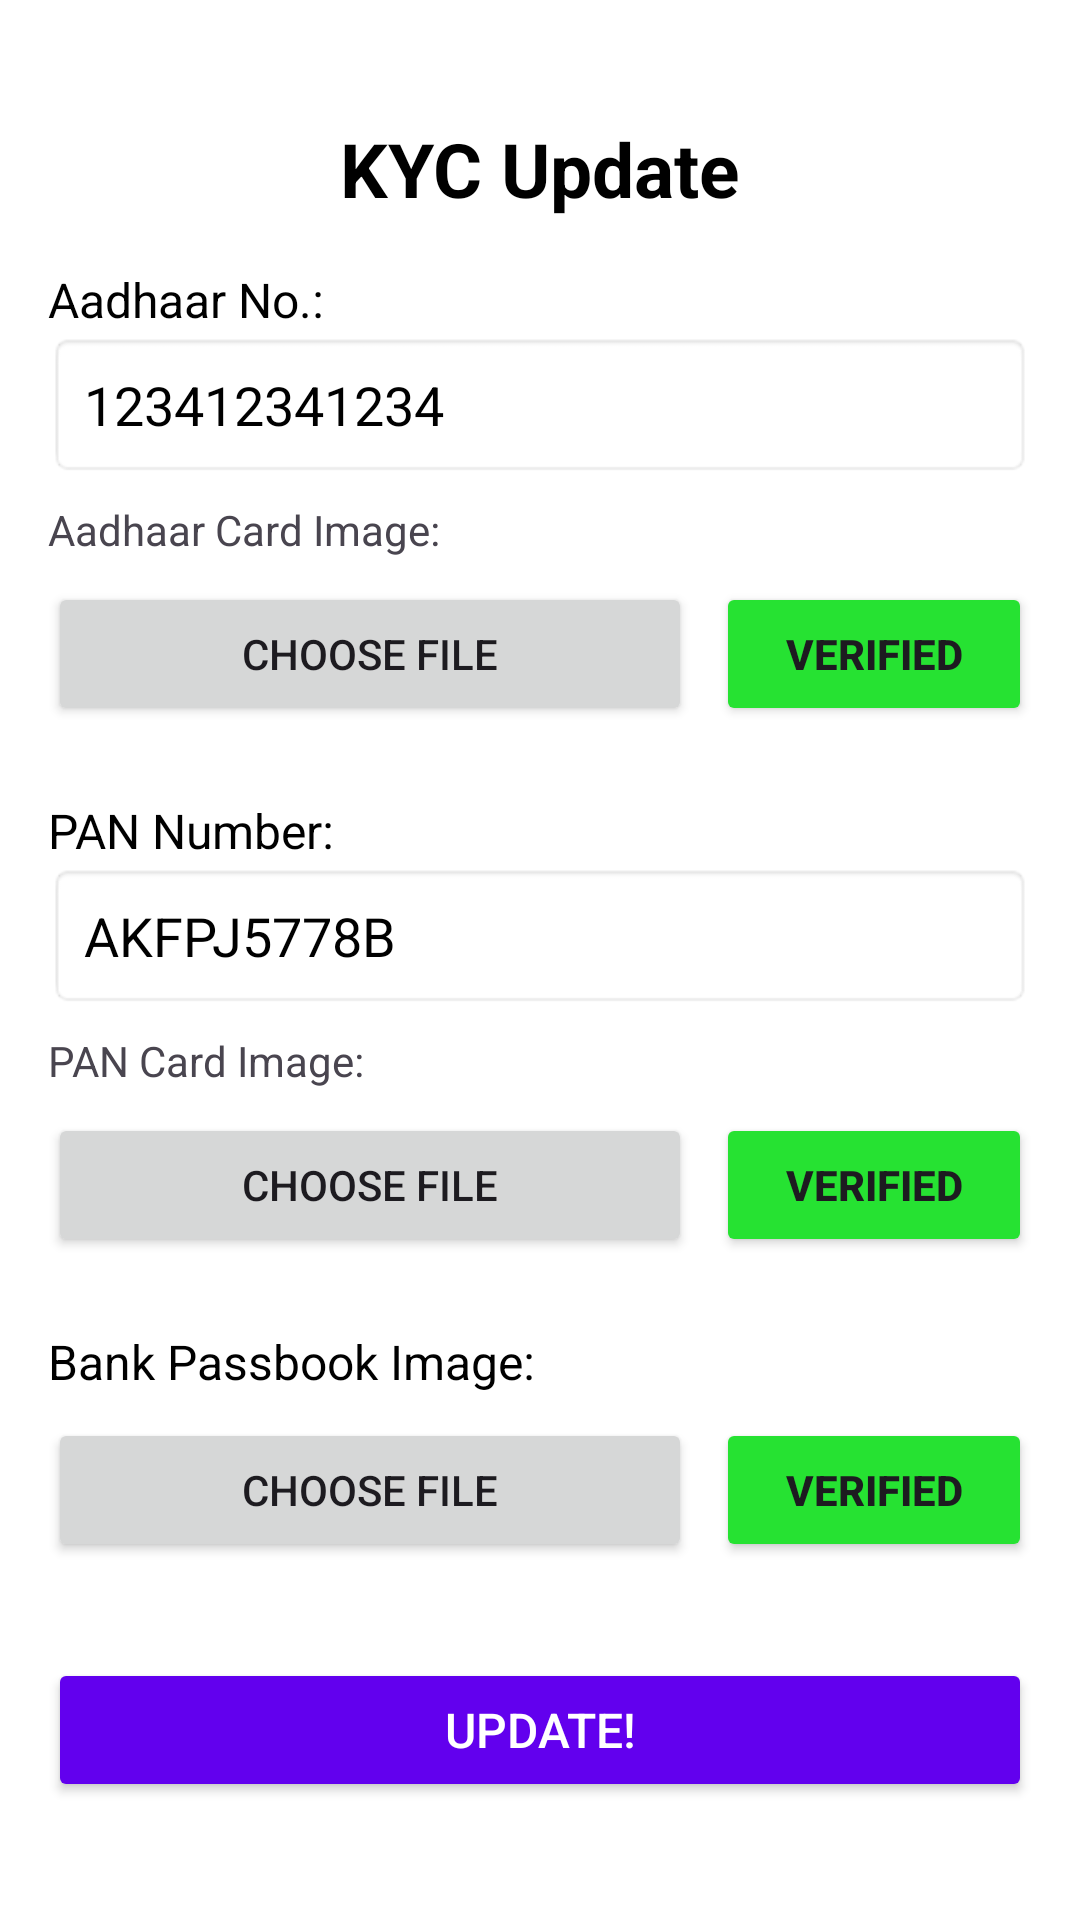

Here is an Android app screen rendered from its layout file. Give the layout XML and the strings, colors and styles it references.
<!-- AndroidManifest.xml: application theme Theme.Updateprofile -->
<!-- res/layout/fragment_kyc_update.xml -->
<ScrollView xmlns:android="http://schemas.android.com/apk/res/android"
    android:layout_width="match_parent"
    android:layout_height="match_parent"
    android:padding="16dp"
    android:layout_gravity="center"
    android:background="#FFFFFF">

    <LinearLayout
        android:layout_width="match_parent"
        android:layout_height="wrap_content"
        android:layout_gravity="center"
        android:orientation="vertical">

        
        <TextView
            android:id="@+id/tvKycUpdateTitle"
            android:layout_width="wrap_content"
            android:layout_height="wrap_content"
            android:layout_gravity="center"
            android:text="KYC Update"
            android:textSize="25sp"
            android:textStyle="bold"
            android:textColor="#000000"
            android:layout_marginBottom="16dp" />

        
        <LinearLayout
            android:layout_width="match_parent"
            android:layout_height="wrap_content"
            android:orientation="vertical"
            android:layout_marginBottom="24dp">

            <TextView
                android:layout_width="wrap_content"
                android:layout_height="wrap_content"
                android:text="Aadhaar No.:"
                android:textSize="16sp"
                android:textColor="#000000" />

            <EditText
                android:id="@+id/etAadharNumber"
                android:layout_width="match_parent"
                android:layout_height="wrap_content"
                android:hint="Enter Aadhaar Number"
                android:text="123412341234"
                android:background="@android:drawable/editbox_background"
                android:padding="12dp"
                android:enabled="false"
                android:textColor="#000000" />

            <TextView
                android:layout_width="wrap_content"
                android:layout_height="wrap_content"
                android:text="Aadhaar Card Image:"
                android:layout_marginTop="8dp"
                android:textSize="14sp" />

            
            <LinearLayout
                android:layout_width="match_parent"
                android:layout_height="wrap_content"
                android:orientation="horizontal"
                android:layout_marginTop="8dp"
                android:gravity="center_vertical">

                <Button
                    android:id="@+id/btnUploadAadharImage"
                    android:layout_width="wrap_content"
                    android:layout_height="wrap_content"
                    android:layout_weight="1"
                    android:layout_marginEnd="8dp"
                    android:text="Choose File" />

                <Button
                    android:id="@+id/verifiedAadhaar"
                    android:layout_width="0dp"
                    android:layout_height="wrap_content"
                    android:layout_weight="1"
                    android:backgroundTint="#26E232"
                    android:textStyle="bold"
                    android:text="VERIFIED" />
            </LinearLayout>
        </LinearLayout>

        
        <LinearLayout
            android:layout_width="match_parent"
            android:layout_height="wrap_content"
            android:orientation="vertical"
            android:layout_marginBottom="24dp">

            <TextView
                android:layout_width="wrap_content"
                android:layout_height="wrap_content"
                android:text="PAN Number:"
                android:textSize="16sp"
                android:textColor="#000000" />

            <EditText
                android:id="@+id/etPanNumber"
                android:layout_width="match_parent"
                android:layout_height="wrap_content"
                android:hint="Enter PAN Number"
                android:text="AKFPJ5778B"
                android:background="@android:drawable/editbox_background"
                android:padding="12dp"
                android:enabled="false"
                android:textColor="#000000" />

            <TextView
                android:layout_width="wrap_content"
                android:layout_height="wrap_content"
                android:text="PAN Card Image:"
                android:layout_marginTop="8dp"
                android:textSize="14sp" />

            
            <LinearLayout
                android:layout_width="match_parent"
                android:layout_height="wrap_content"
                android:orientation="horizontal"
                android:layout_marginTop="8dp"
                android:gravity="center_vertical">

                <Button
                    android:id="@+id/btnUploadPanImage"
                    android:layout_width="wrap_content"
                    android:layout_height="wrap_content"
                    android:layout_weight="1"
                    android:layout_marginEnd="8dp"
                    android:text="Choose File" />

                <Button
                    android:id="@+id/verifiedPan"
                    android:layout_width="0dp"
                    android:layout_height="wrap_content"
                    android:layout_weight="1"
                    android:backgroundTint="#26E232"
                    android:textStyle="bold"
                    android:text="VERIFIED" />
            </LinearLayout>
        </LinearLayout>

        
        <LinearLayout
            android:layout_width="match_parent"
            android:layout_height="wrap_content"
            android:orientation="vertical">

            <TextView
                android:layout_width="wrap_content"
                android:layout_height="wrap_content"
                android:text="Bank Passbook Image:"
                android:textSize="16sp"
                android:textColor="#000000" />

            <LinearLayout
                android:layout_width="match_parent"
                android:layout_height="wrap_content"
                android:orientation="horizontal"
                android:layout_marginTop="8dp"
                android:gravity="center_vertical">

                <Button
                    android:id="@+id/btnUploadPassImage"
                    android:layout_width="wrap_content"
                    android:layout_height="wrap_content"
                    android:layout_weight="1"
                    android:layout_marginEnd="8dp"
                    android:text="Choose File" />

                <Button
                    android:id="@+id/verifiedPass"
                    android:layout_width="0dp"
                    android:layout_height="wrap_content"
                    android:layout_weight="1"
                    android:backgroundTint="#26E232"
                    android:textStyle="bold"
                    android:text="VERIFIED" />
            </LinearLayout>


        </LinearLayout>

        
        <Button
            android:id="@+id/btnUpdate"
            android:layout_width="match_parent"
            android:layout_height="wrap_content"
            android:layout_marginTop="32dp"
            android:backgroundTint="#6200EE"
            android:text="Update!"
            android:textColor="#FFFFFF"
            android:textSize="16sp"
            android:padding="12dp" />
    </LinearLayout>
</ScrollView>
<!-- resources referenced by this layout -->
<resources>
  <style name="Theme.Updateprofile" parent="Base.Theme.Updateprofile" />
  <style name="Base.Theme.Updateprofile" parent="Theme.Material3.DayNight.NoActionBar">
          
          
  
  
          <item name="colorPrimary">#6200EE</item>
          <item name="colorPrimaryDark">#3700B3</item>
          <item name="colorAccent">#03DAC5</item>
      </style>
</resources>
